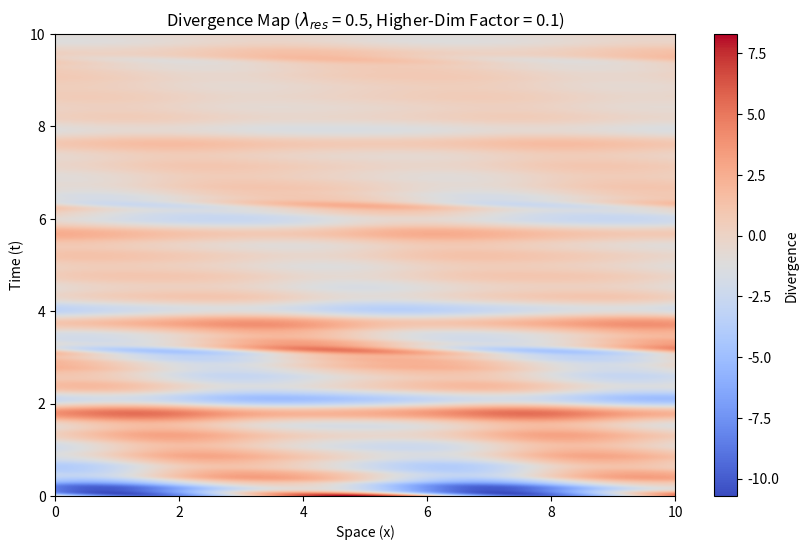
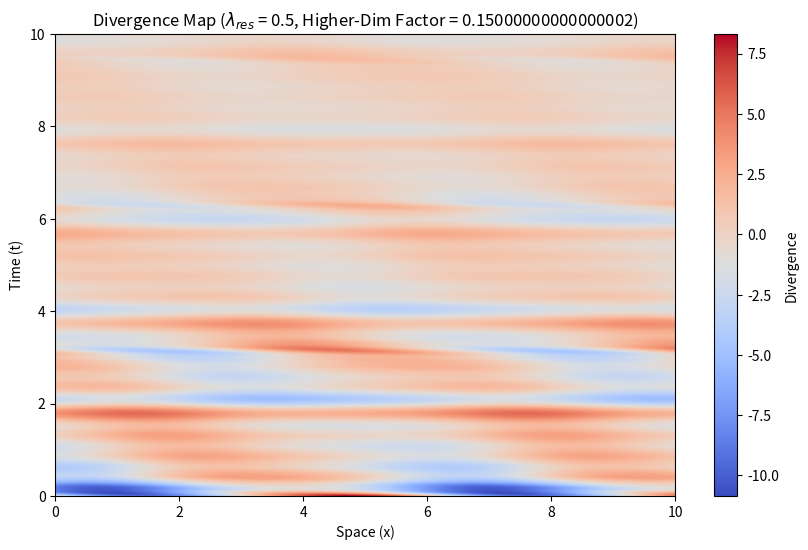
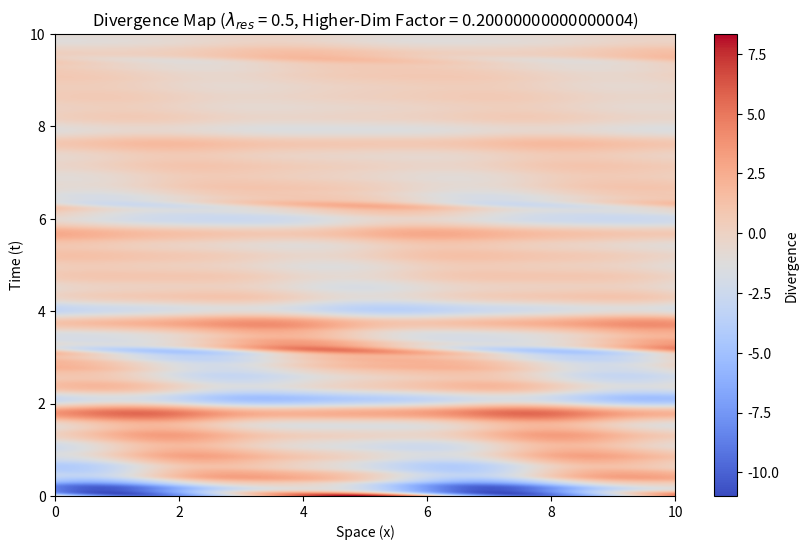
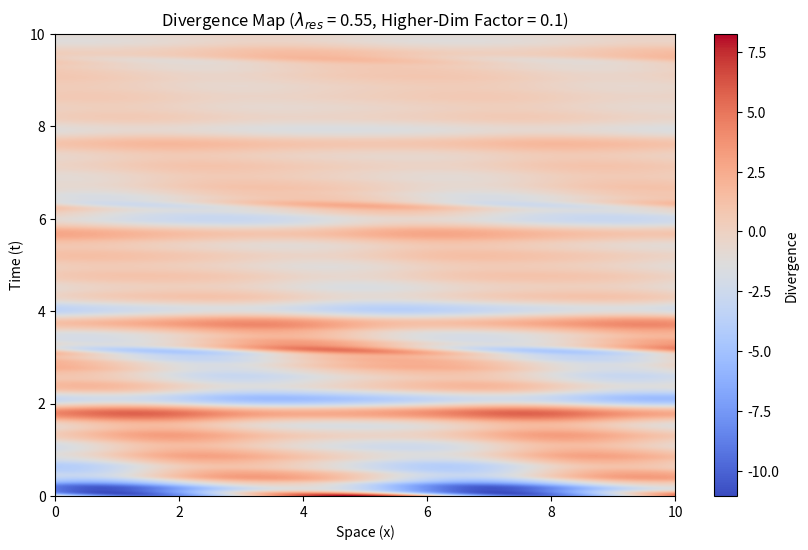
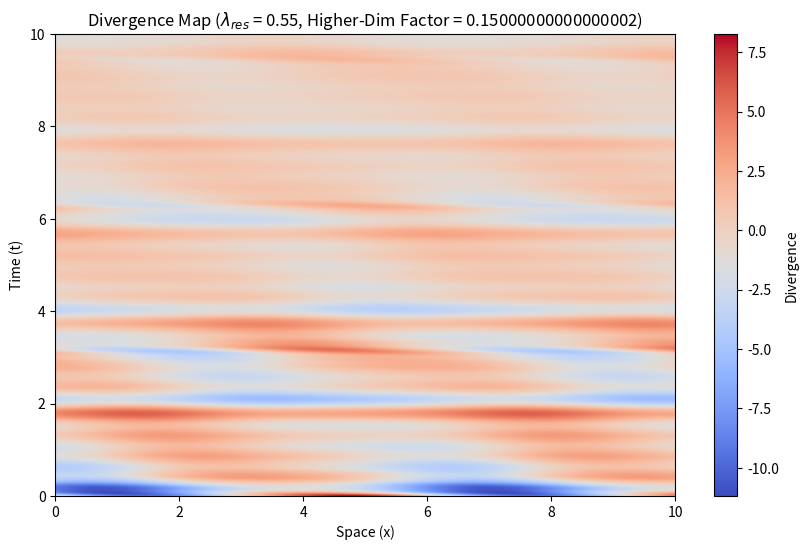
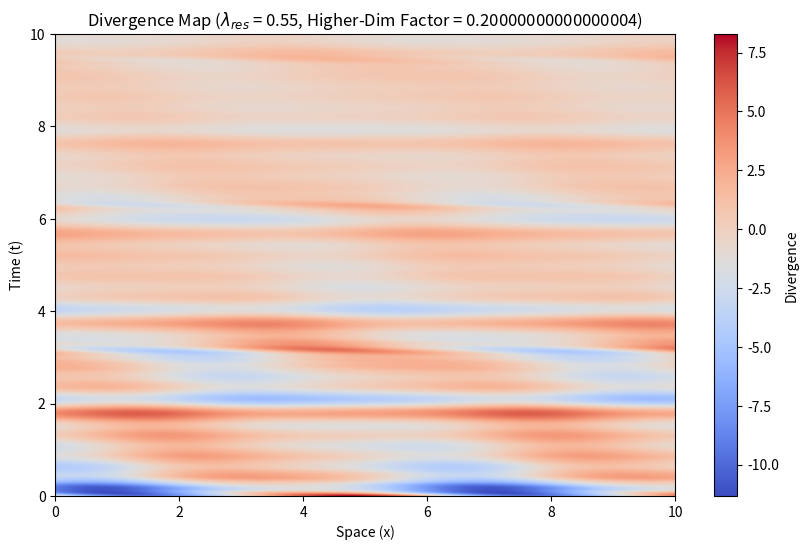
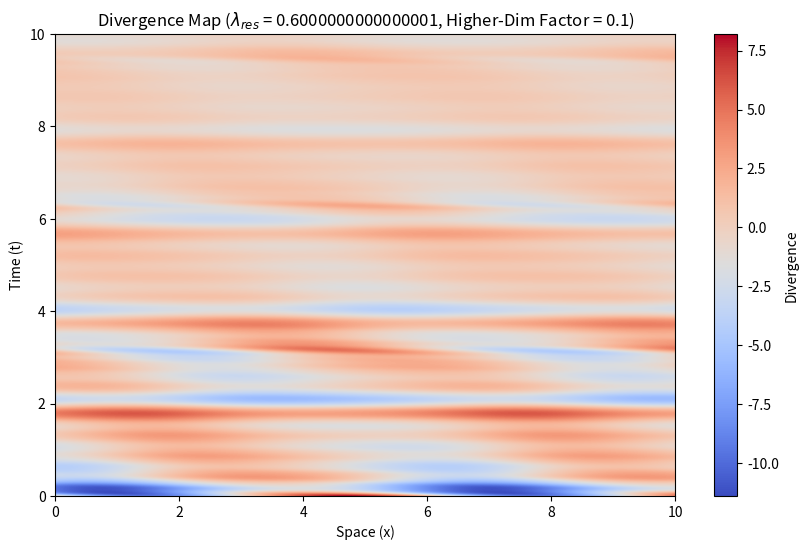
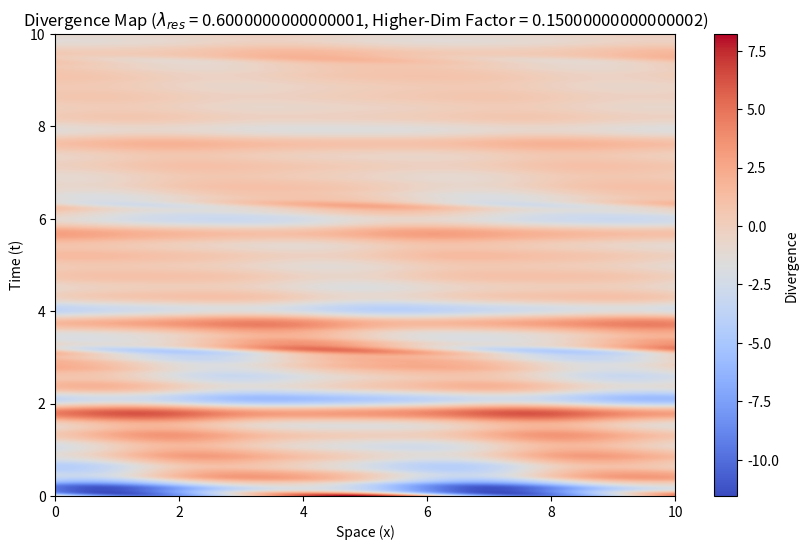
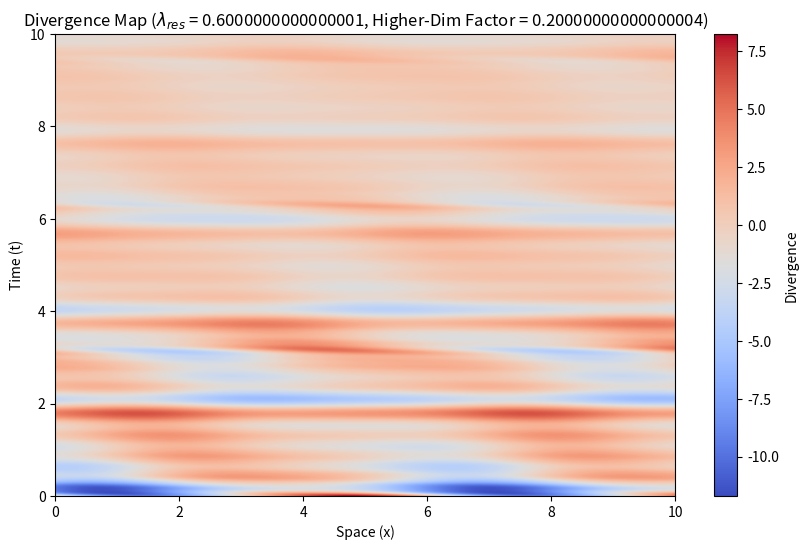
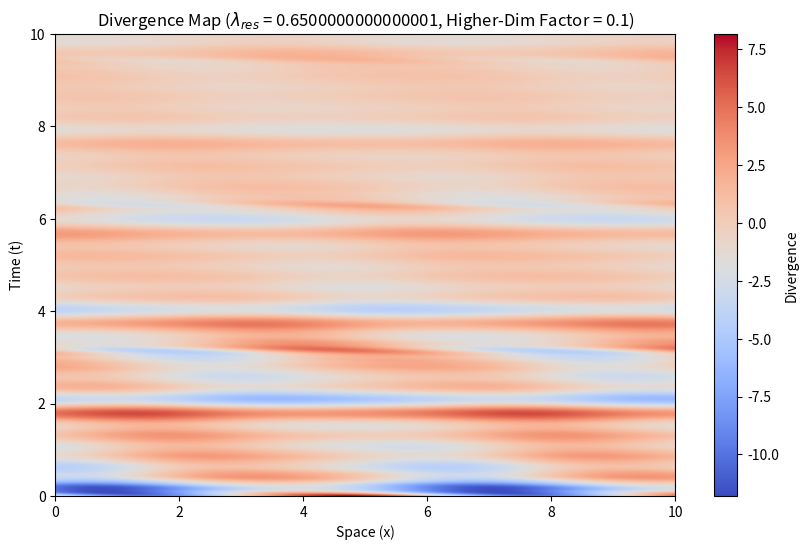
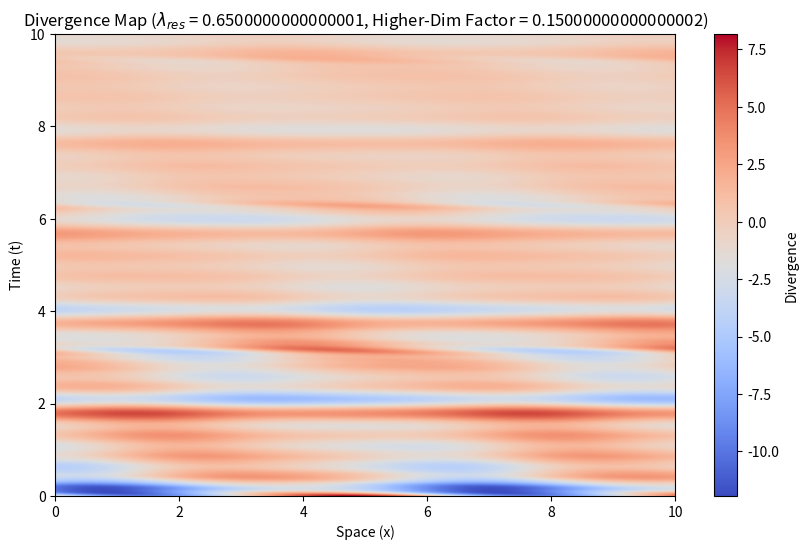
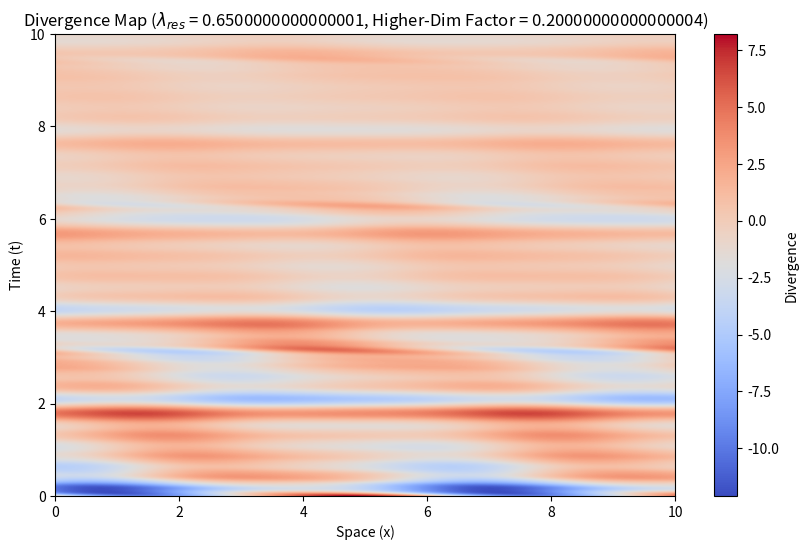
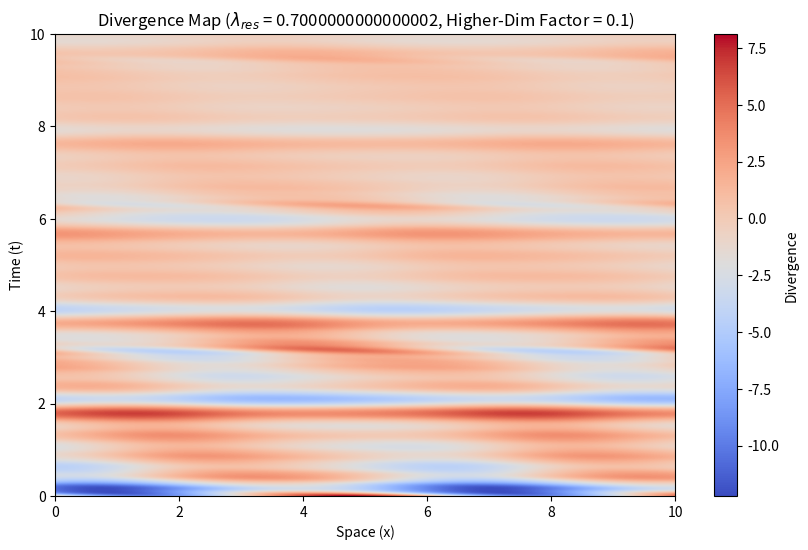
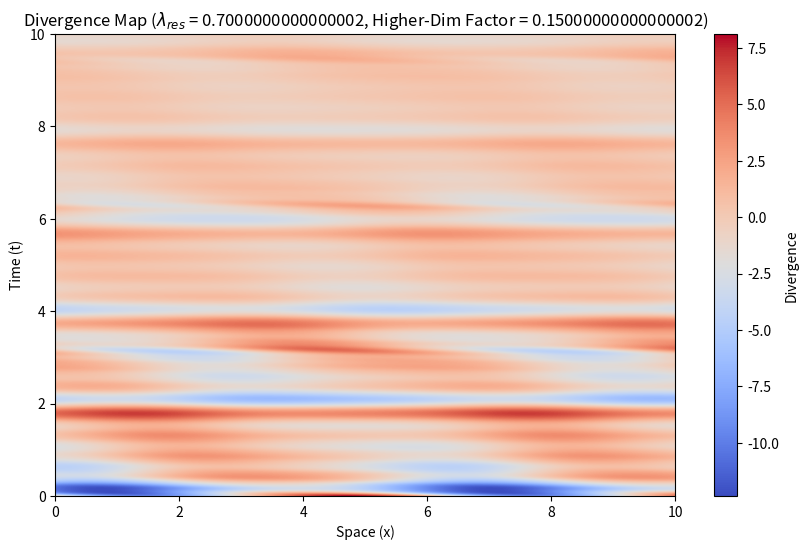
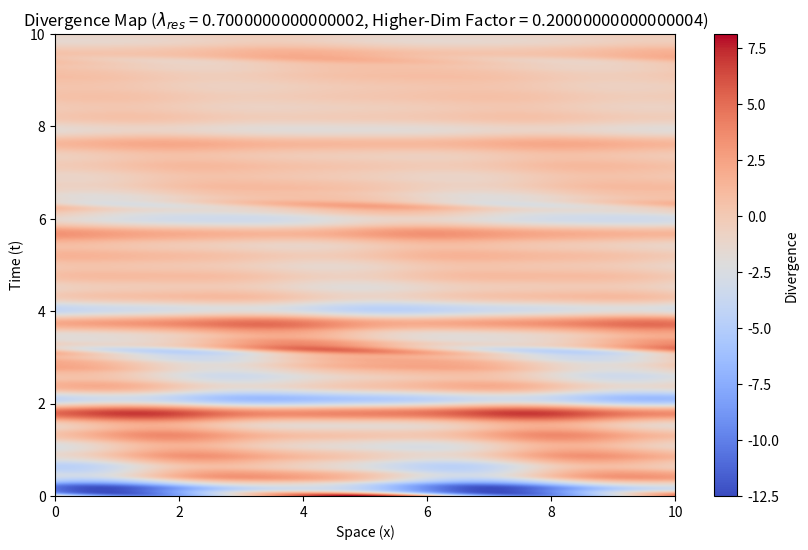
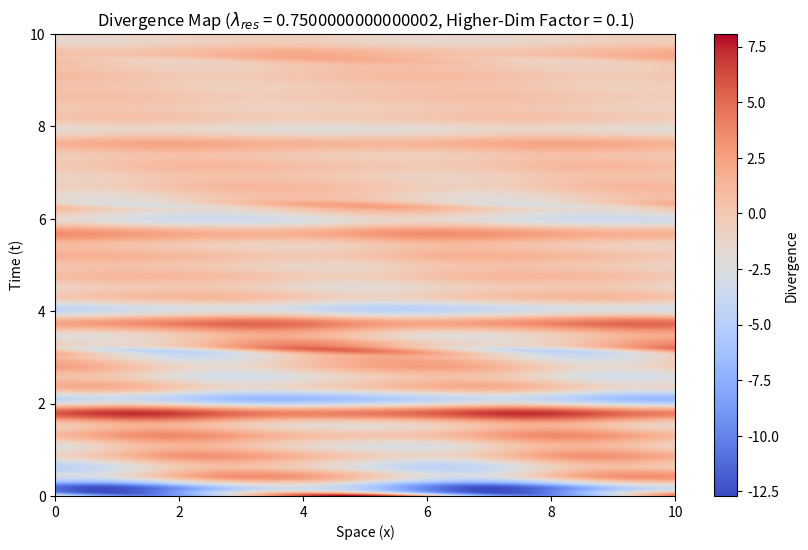

Write Python code to recreate these figures, in order.
import numpy as np
import matplotlib.pyplot as plt

# Constants
gamma = 0.2  # Optimal damping factor
omega = 2.0  # Base frequency
phi = (1 + np.sqrt(5)) / 2  # Golden ratio
k = 1.0  # Spatial wave number
rho_n = 1.0  # Base energy density
time = np.linspace(0, 10, 1000)  # High-resolution time array
x = np.linspace(0, 10, 1000)  # High-resolution space array

# Refined parameter ranges
lambda_res_values = np.arange(0.5, 0.8, 0.05)  # Finer steps for nonlinear coupling
higher_dim_factors = np.arange(0.1, 0.21, 0.05)  # Finer steps for higher-dimensional scaling
n_max = 20  # Number of terms in the summation

# Storage for results
refined_results = []

# Loop through parameter combinations
for lambda_res in lambda_res_values:
    for higher_dim_factor in higher_dim_factors:
        # Initialize components
        T_time = np.zeros((len(time), len(x)))
        T_res = np.zeros((len(time), len(x)))
        T_extra = np.zeros((len(time), len(x)))

        # Compute damped oscillatory term
        for n in range(1, n_max + 1):
            T_time += (rho_n / n**2) * np.exp(-gamma * time[:, None]) * np.cos(n * omega * time[:, None] + k * x[None, :])

        # Add nonlinear product term
        for i in range(1, 5):
            T_res += lambda_res * (rho_n / i) * np.exp(-gamma * time[:, None]) * np.cos(phi * omega * i * time[:, None])

        # Add higher-dimensional term
        T_extra += higher_dim_factor * np.exp(-gamma * time[:, None]) * np.cos(omega * x[None, :] + k * time[:, None])

        # Total divergence
        T_total = T_time + T_res + T_extra
        T_time_derivative = np.gradient(T_total, time, axis=0)  # Derivative with respect to time
        T_space_derivative = np.gradient(T_total, x, axis=1)  # Derivative with respect to space
        divergence = T_time_derivative + T_space_derivative

        # Time-averaged divergence
        time_averaged_divergence = np.mean(divergence, axis=0)
        mean_divergence = np.mean(np.abs(time_averaged_divergence))
        refined_results.append((lambda_res, higher_dim_factor, mean_divergence))

        # Plot divergence map for each parameter combination
        plt.figure(figsize=(10, 6))
        plt.imshow(divergence, extent=[x.min(), x.max(), time.min(), time.max()], aspect='auto', origin='lower', cmap='coolwarm')
        plt.colorbar(label="Divergence")
        plt.title(f"Divergence Map ($\lambda_{{res}}$ = {lambda_res}, Higher-Dim Factor = {higher_dim_factor})")
        plt.xlabel("Space (x)")
        plt.ylabel("Time (t)")
        plt.show()

# Convert results to NumPy array for analysis
refined_results = np.array(refined_results)

# Sensitivity plot: Mean divergence vs. parameters
plt.figure(figsize=(10, 6))
for higher_dim_factor in higher_dim_factors:
    mask = refined_results[:, 1] == higher_dim_factor
    plt.plot(refined_results[mask, 0], refined_results[mask, 2], marker='o', label=f"Higher-Dim Factor = {higher_dim_factor:.2f}")

plt.title("Mean Absolute Time-Averaged Divergence (Refined Parameters)")
plt.xlabel("Nonlinear Coupling Strength ($\lambda_{res}$)")
plt.ylabel("Mean Absolute Time-Averaged Divergence")
plt.legend()
plt.grid()
plt.show()
